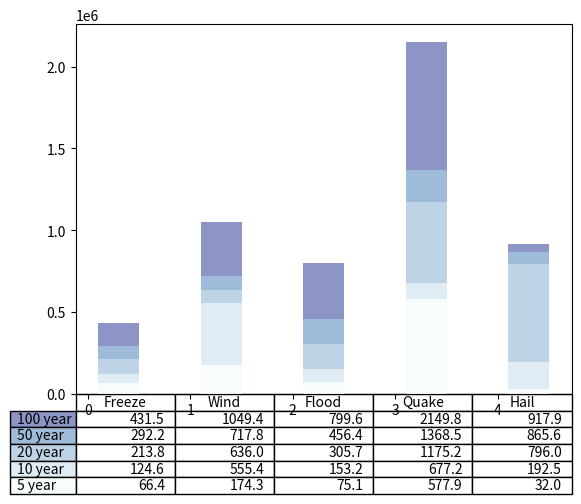

Generate this figure with matplotlib: (Note: this script raises an exception after producing the figure.)
"""
Demo of table function to display a table within a plot.
"""
import numpy as np
from matplotlib.table import Cell
import matplotlib.pyplot as plt

data = [[  66386,  174296,   75131,  577908,   32015],
        [  58230,  381139,   78045,   99308,  160454],
        [  89135,   80552,  152558,  497981,  603535],
        [  78415,   81858,  150656,  193263,   69638],
        [ 139361,  331509,  343164,  781380,   52269]]

columns = ('Freeze', 'Wind', 'Flood', 'Quake', 'Hail')
rows = ['%d year' % x for x in (100, 50, 20, 10, 5)]

values = np.arange(0, 2500, 500)
value_increment = 1000

# Get some pastel shades for the colors
colors = plt.cm.BuPu(np.linspace(0, 0.5, len(columns)))
n_rows = len(data)

index = np.arange(len(columns)) + 0.3
bar_width = 0.4

# Initialize the vertical-offset for the stacked bar chart.
y_offset = np.array([0.0] * len(columns))

# Plot bars and create text labels for the table
cell_text = []
for row in range(n_rows):
    plt.bar(index, data[row], bar_width, bottom=y_offset, color=colors[row])
    y_offset = y_offset + data[row]
    cell_text.append(['%1.1f' % (x/1000.0) for x in y_offset])
# Reverse colors and text labels to display the last value at the top.
colors = colors[::-1]
cell_text.reverse()

# Add a table at the bottom of the axes
the_table = plt.table(cellText=cell_text,
                      rowLabels=rows,
                      rowColours=colors,
                      colLabels=columns,
                      loc='bottom')

for ind, cells in the_table._cells.iteritems():
    cells.set_edgecolor('w')

# Adjust layout to make room for the table:
plt.subplots_adjust(left=0.2, bottom=0.2)

plt.ylabel("Loss in ${0}'s".format(value_increment))
plt.yticks(values * value_increment, ['%d' % val for val in values])
plt.xticks([])
plt.title('Loss by Disaster')

plt.show()